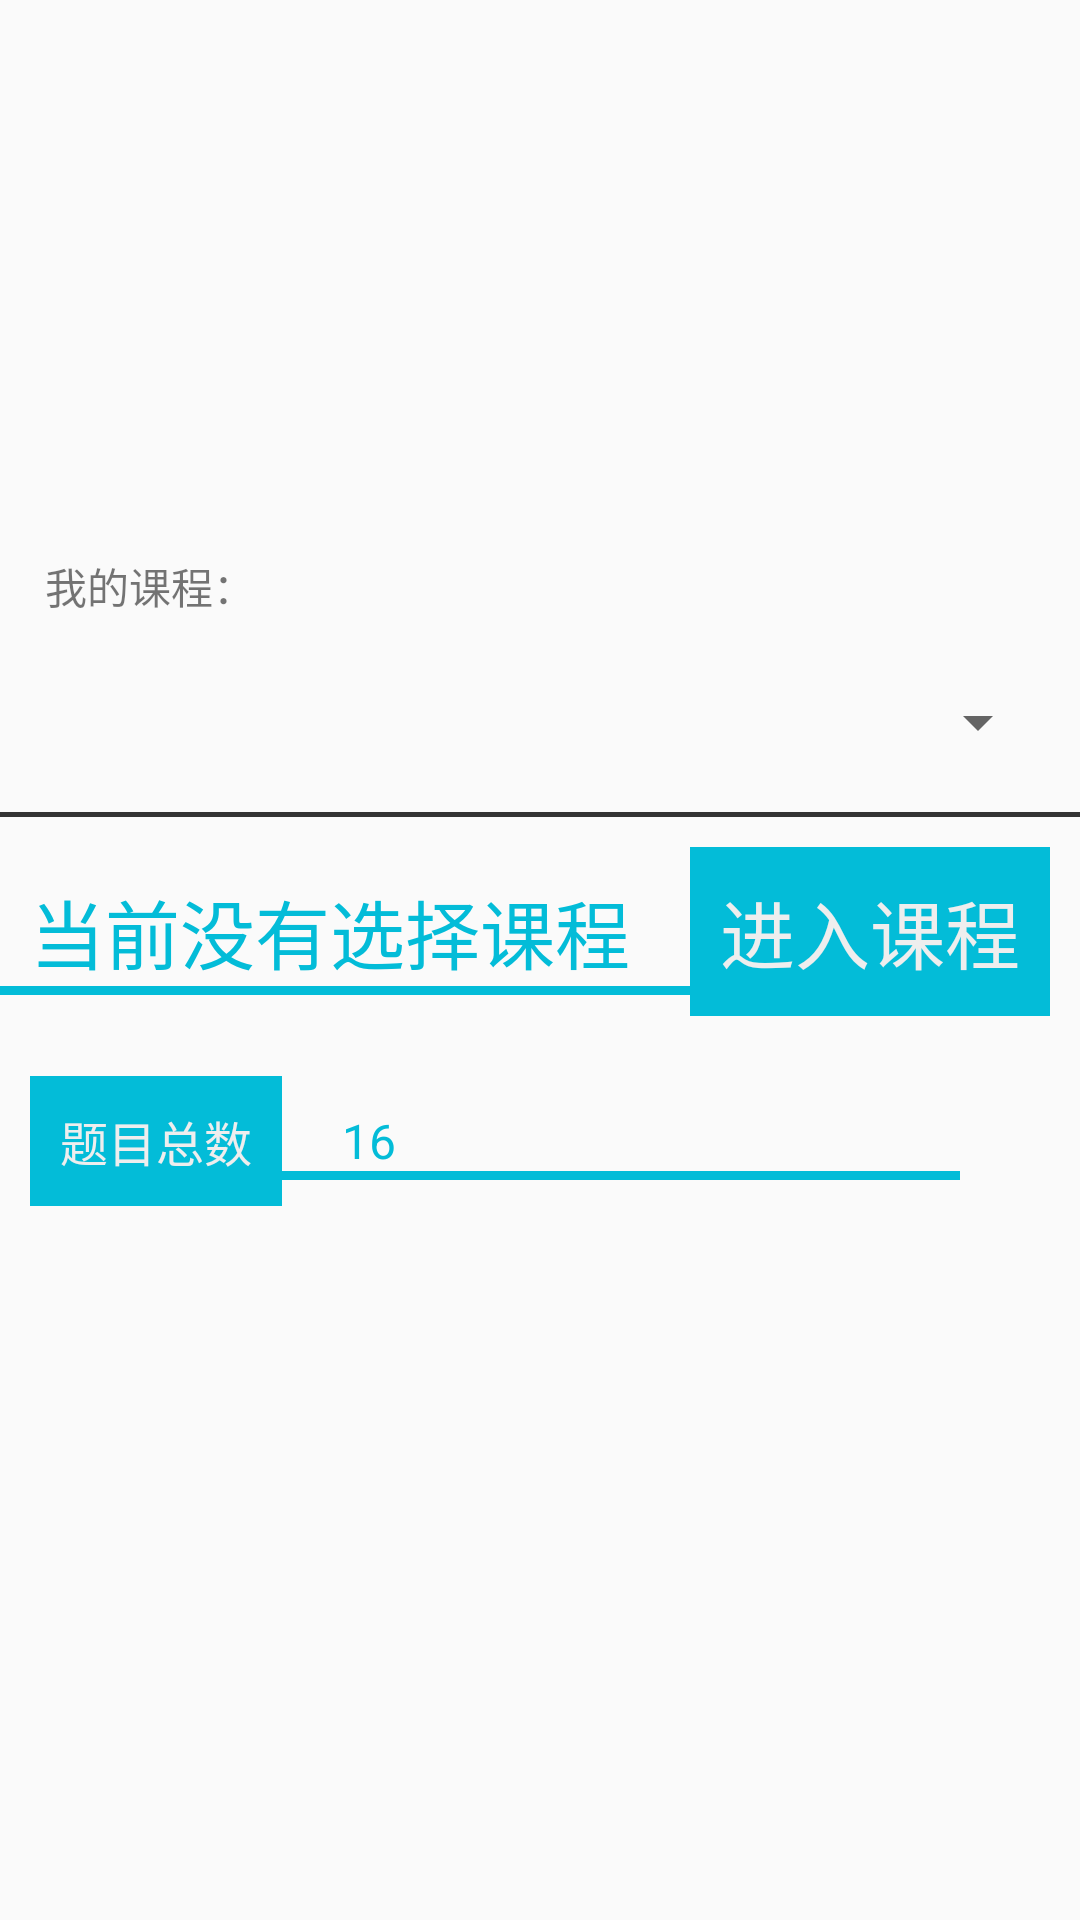

Write the Android layout XML for this screen, with the resource values it uses.
<!-- AndroidManifest.xml: activity theme AppTheme.NoActionBar -->
<!-- res/layout/activity_data_zone.xml -->
<?xml version="1.0" encoding="utf-8"?>

<android.support.design.widget.CoordinatorLayout xmlns:android="http://schemas.android.com/apk/res/android"
    xmlns:app="http://schemas.android.com/apk/res-auto"
    xmlns:tools="http://schemas.android.com/tools"
    android:layout_width="match_parent"
    android:layout_height="match_parent"
    android:fitsSystemWindows="true"
    tools:context="xyz.kfdykme.mobistudi.activity.DataZoneActivity">

    <android.support.design.widget.AppBarLayout
        android:id="@+id/app_bar"
        android:layout_width="match_parent"
        android:layout_height="@dimen/app_bar_height"
        android:fitsSystemWindows="true"
        android:theme="@style/AppTheme.AppBarOverlay"
        android:background="@drawable/background2">

        <android.support.design.widget.CollapsingToolbarLayout
            android:id="@+id/toolbar_layout"
            android:layout_width="match_parent"
            android:layout_height="match_parent"
            android:fitsSystemWindows="true"
            app:contentScrim="?attr/colorPrimary"
            app:layout_scrollFlags="scroll|exitUntilCollapsed">

            <android.support.v7.widget.Toolbar
                android:id="@+id/toolbar"
                android:layout_width="match_parent"
                android:layout_height="?attr/actionBarSize"
                app:layout_collapseMode="pin"
                app:popupTheme="@style/AppTheme.PopupOverlay"/>

        </android.support.design.widget.CollapsingToolbarLayout>
    </android.support.design.widget.AppBarLayout>

    <include layout="@layout/content_data_zone" />

    <android.support.design.widget.FloatingActionButton
        android:id="@+id/fab"
        android:layout_width="wrap_content"
        android:layout_height="wrap_content"
        android:layout_margin="@dimen/fab_margin"
        app:layout_anchor="@id/app_bar"
        app:layout_anchorGravity="bottom|end"
        app:srcCompat="@android:drawable/ic_dialog_email"
        android:visibility="gone">

        </android.support.design.widget.FloatingActionButton>

</android.support.design.widget.CoordinatorLayout>
<!-- res/layout/content_data_zone.xml (included above) -->
<?xml version="1.0" encoding="utf-8"?>

<android.support.v4.widget.NestedScrollView xmlns:android="http://schemas.android.com/apk/res/android"
    xmlns:app="http://schemas.android.com/apk/res-auto"
    xmlns:tools="http://schemas.android.com/tools"
    android:layout_width="match_parent"
    android:layout_height="match_parent"
    app:layout_behavior="@string/appbar_scrolling_view_behavior"
    tools:context="xyz.kfdykme.mobistudi.activity.DataZoneActivity"
    tools:showIn="@layout/activity_data_zone">

    <LinearLayout
        android:layout_height="match_parent"
        android:layout_width="match_parent"
        android:orientation="vertical">

        <TextView
            android:id="@+id/content_data_zone_course"
            android:layout_width="match_parent"
            android:layout_height="wrap_content"
            android:gravity="left"
            android:paddingLeft="10dp"
            android:layout_margin="5dp"
            android:text="我的课程："
            />

        <Spinner
            android:id="@+id/content_data_zone_spinner"
            android:layout_width="match_parent"
            android:layout_height="40dp"
            android:layout_margin="10dp"/>

        <View
            android:layout_width="match_parent"
            android:layout_height="0.5dp"
            android:background="#333"/>
        <android.support.v7.widget.RecyclerView
            android:id="@+id/content_data_zone_rv"
            android:layout_width="match_parent"
            android:layout_height="wrap_content"/>

        <View
            android:layout_width="match_parent"
            android:layout_height="1dp"
            android:background="#333"/>
        <RelativeLayout
            android:id="@+id/rl_detail"
            android:layout_width="match_parent"
            android:layout_height="match_parent">

            <RelativeLayout
                android:id="@+id/rl_detail_top"
                android:layout_width="match_parent"
                android:layout_height="match_parent">

                <TextView
                    android:id="@+id/content_data_zone_to_detail"
                    android:layout_width="wrap_content"
                    android:layout_height="wrap_content"
                    android:layout_alignParentRight="true"
                    android:layout_margin="10dp"
                    android:background="@color/colorPrimary"
                    android:padding="10dp"
                    android:text="进入课程"
                    android:textColor="#eeeeee"
                    android:textSize="25sp" />

                <View
                    android:layout_width="match_parent"
                    android:layout_height="3dp"
                    android:background="@color/colorPrimary"
                    android:layout_marginRight="10dp"
                    android:layout_below="@+id/content_data_zone_course_title"/>
                <TextView
                    android:id="@+id/content_data_zone_course_title"
                    android:layout_width="wrap_content"
                    android:layout_height="wrap_content"
                    android:layout_alignParentLeft="true"
                    android:layout_alignParentStart="true"
                    android:layout_centerVertical="true"
                    android:text="当前没有选择课程"
                    android:padding="10dp"
                    android:textColor="@color/colorPrimary"
                    android:textSize="25sp"/>
            </RelativeLayout>

            <RelativeLayout
                android:layout_below="@id/rl_detail_top"
                android:layout_width="match_parent"
                android:layout_height="match_parent">

                <TextView
                    android:id="@+id/content_data_zone_question_sum"
                    android:layout_width="wrap_content"
                    android:layout_height="wrap_content"
                    android:layout_alignParentLeft="true"
                    android:layout_margin="10dp"
                    android:background="@color/colorPrimary"
                    android:padding="10dp"
                    android:text="题目总数"
                    android:textColor="#eeeeee"
                    android:textSize="16sp" />

                <View
                    android:layout_width="match_parent"
                    android:layout_height="3dp"
                    android:background="@color/colorPrimary"
                    android:layout_marginLeft="10dp"
                    android:layout_marginRight="40dp"
                    android:layout_below="@+id/content_data_zone_question_sum_number"/>
                <TextView
                    android:id="@+id/content_data_zone_question_sum_number"
                    android:layout_width="wrap_content"
                    android:layout_height="wrap_content"
                    android:layout_toRightOf="@id/content_data_zone_question_sum"
                    android:layout_centerVertical="true"
                    android:text="16"
                    android:padding="10dp"
                    android:textColor="@color/colorPrimary"
                    android:textSize="16sp"/>
            </RelativeLayout>

        </RelativeLayout>



    </LinearLayout>


</android.support.v4.widget.NestedScrollView>
<!-- resources referenced by this layout -->
<resources>
  <color name="colorPrimary">#03bcd8</color>
  <dimen name="app_bar_height">180dp</dimen>
  <dimen name="fab_margin">16dp</dimen>
  <style name="AppTheme.AppBarOverlay" parent="ThemeOverlay.AppCompat.Dark.ActionBar" />
  <style name="AppTheme.PopupOverlay" parent="ThemeOverlay.AppCompat.Light" />
  <style name="AppTheme.NoActionBar">
          <item name="windowActionBar">false</item>
          <item name="windowNoTitle">true</item>
      </style>
</resources>
